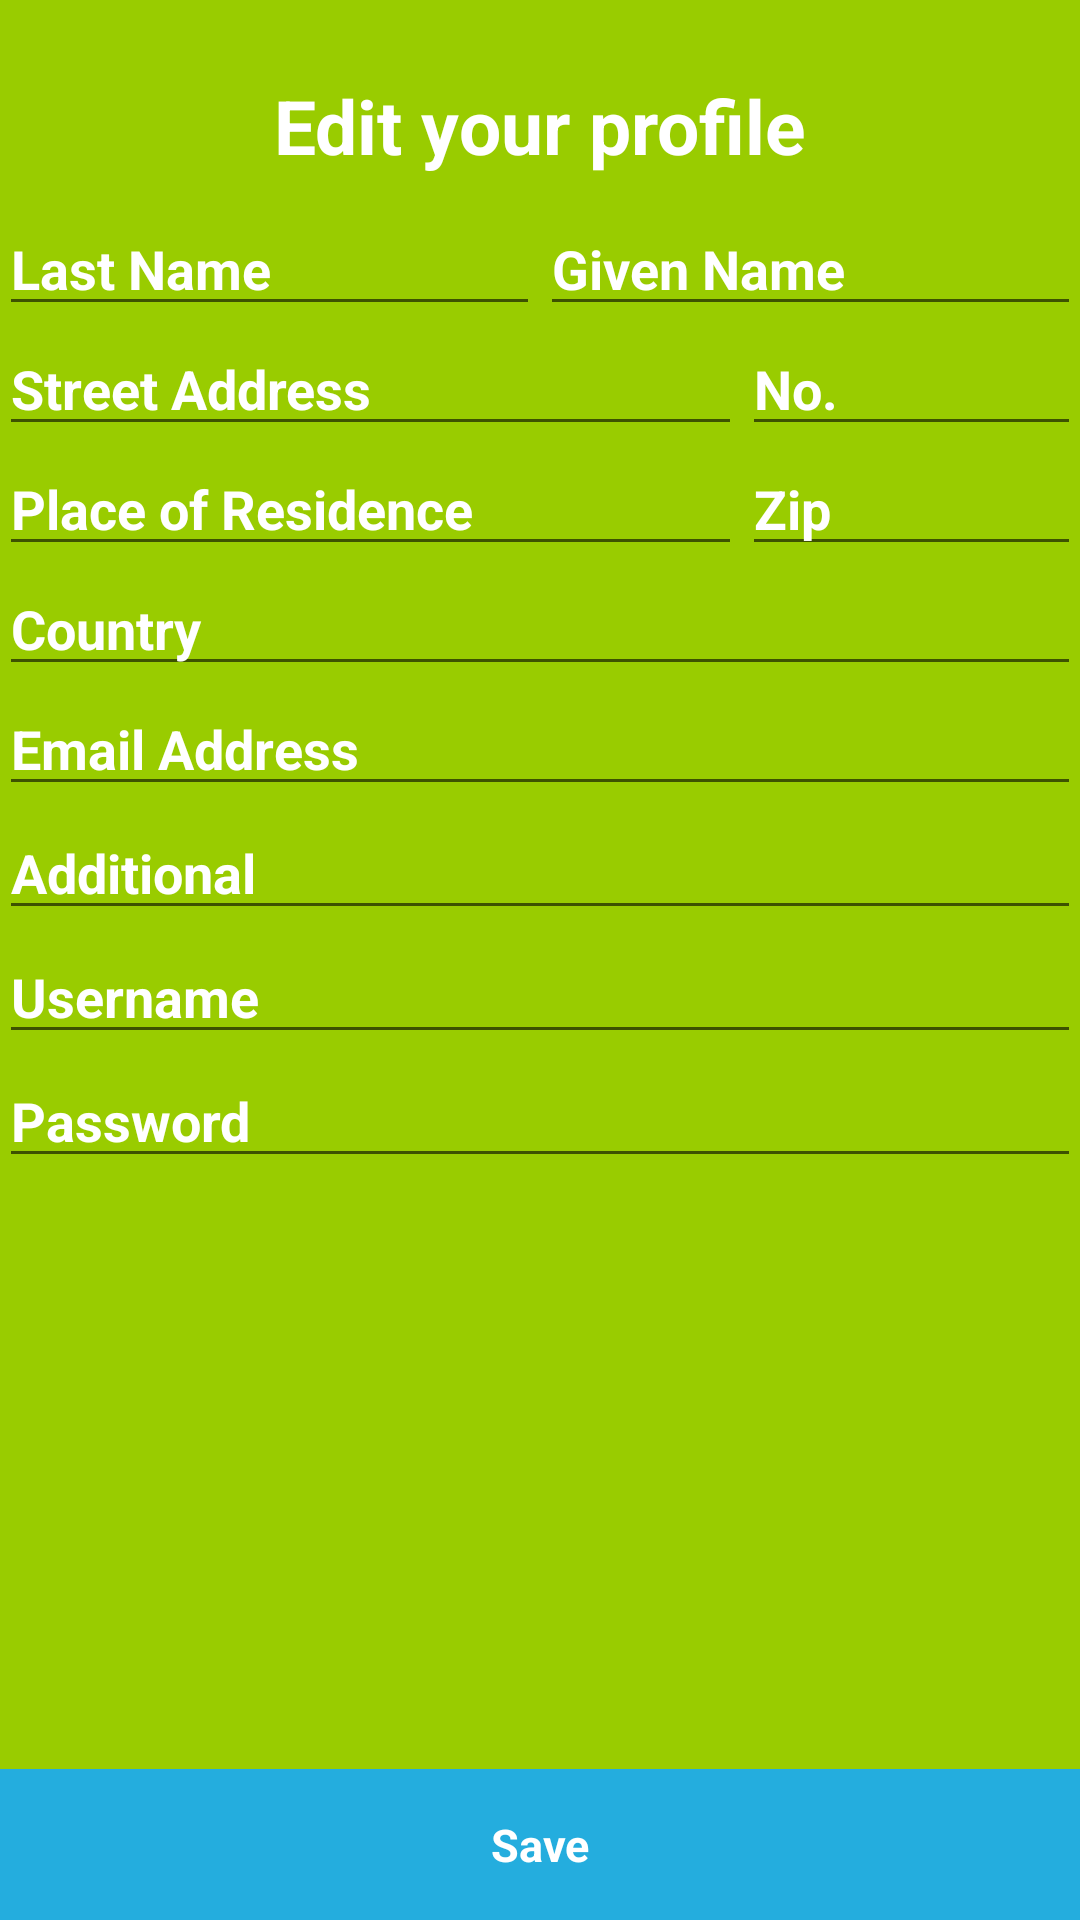

Reconstruct the res/layout file that produces this screen, plus the resources it refers to.
<!-- AndroidManifest.xml: application theme AppTheme -->
<!-- res/layout/activity_profile_edit.xml -->
<LinearLayout xmlns:android="http://schemas.android.com/apk/res/android"
    xmlns:tools="http://schemas.android.com/tools" android:layout_width="match_parent"
    android:layout_height="fill_parent" android:paddingLeft="@dimen/activity_horizontal_margin"
    android:paddingRight="@dimen/activity_horizontal_margin"
    android:paddingTop="@dimen/activity_vertical_margin"
    android:paddingBottom="@dimen/activity_vertical_margin"
    tools:context="de.htwds.mada.foodsharing.ProfileEditActivity"
    android:orientation="vertical"
    android:background="@android:color/holo_green_light">

    <TextView
        android:layout_width="wrap_content"
        android:layout_height="wrap_content"
        android:textAppearance="?android:attr/textAppearanceLarge"
        android:text="Edit your profile"
        android:id="@+id/textView3"
        android:layout_marginTop="25dp"
        android:layout_gravity="center_horizontal"
        android:layout_marginBottom="10dp"
        android:textSize="25sp"
        android:textColor="@color/abc_primary_text_material_dark"
        android:textStyle="bold" />

    <LinearLayout
        android:orientation="vertical"
        android:layout_width="fill_parent"
        android:layout_height="0dp"
        android:layout_weight="1">

        <TableLayout
            android:layout_width="fill_parent"
            android:layout_height="324dp"
            android:weightSum="10">

            <TableRow
                android:layout_width="fill_parent"
                android:layout_height="fill_parent"
                android:layout_weight="2">

                <EditText
                    android:layout_width="fill_parent"
                    android:layout_height="wrap_content"
                    android:inputType="textPersonName"
                    android:ems="10"
                    android:id="@+id/profileEditLastName"
                    android:hint="@string/profile_edit_last_name_tv"
                    android:layout_weight="1"
                    android:textColorHint="@color/abc_primary_text_material_dark"
                    android:textStyle="bold"
                    android:singleLine="true"
                    android:textColor="@color/abc_primary_text_material_dark"
                    android:maxLength="30" />

                <EditText
                    android:layout_width="wrap_content"
                    android:layout_height="wrap_content"
                    android:inputType="textPersonName"
                    android:ems="10"
                    android:id="@+id/profileEditFirstName"
                    android:hint="@string/profile_edit_first_name_tv"
                    android:layout_weight="1"
                    android:textColorHint="@color/abc_primary_text_material_dark"
                    android:textStyle="bold"
                    android:singleLine="true"
                    android:textColor="@color/abc_primary_text_material_dark"
                    android:maxLength="30" />

            </TableRow>

            <TableRow
                android:layout_width="fill_parent"
                android:layout_height="fill_parent"
                android:layout_weight="2">

                <EditText
                    android:layout_width="match_parent"
                    android:layout_height="wrap_content"
                    android:id="@+id/profileEditStreet"
                    android:hint="@string/profile_edit_street_address_et"
                    android:layout_weight="1"
                    android:textColorHint="@color/abc_primary_text_material_dark"
                    android:textStyle="bold"
                    android:singleLine="true"
                    android:textColor="@color/abc_primary_text_material_dark" />

                <EditText
                    android:layout_width="0dp"
                    android:layout_height="wrap_content"
                    android:inputType="textPostalAddress"
                    android:ems="10"
                    android:id="@+id/profileEditHouseNumber"
                    android:hint="@string/profile_edit_street_address_no_et"
                    android:layout_weight="3"
                    android:textColorHint="@color/abc_primary_text_material_dark"
                    android:textStyle="bold"
                    android:singleLine="true"
                    android:textColor="@color/abc_primary_text_material_dark" />

            </TableRow>

            <TableRow
                android:layout_width="fill_parent"
                android:layout_height="fill_parent"
                android:layout_weight="2">

                <EditText
                    android:layout_width="match_parent"
                    android:layout_height="wrap_content"
                    android:inputType="textPostalAddress"
                    android:ems="10"
                    android:id="@+id/profileEditCity"
                    android:hint="@string/profile_edit_place_of_res_et"
                    android:layout_weight="1"
                    android:textColorHint="@color/abc_primary_text_material_dark"
                    android:textStyle="bold"
                    android:singleLine="true"
                    android:textColor="@color/abc_primary_text_material_dark" />

                <EditText
                    android:layout_width="0dp"
                    android:layout_height="wrap_content"
                    android:ems="10"
                    android:id="@+id/profileEditZipcode"
                    android:hint="@string/profile_edit_zipcode_et"
                    android:layout_weight="3"
                    android:textColorHint="@color/abc_primary_text_material_dark"
                    android:textStyle="bold"
                    android:singleLine="true"
                    android:textColor="@color/abc_primary_text_material_dark"
                    android:inputType="number" />

            </TableRow>

            <TableRow
                android:layout_width="fill_parent"
                android:layout_height="fill_parent"
                android:layout_weight="2">

                <EditText
                    android:layout_width="wrap_content"
                    android:layout_height="wrap_content"
                    android:inputType="textPostalAddress"
                    android:ems="10"
                    android:id="@+id/profileEditCountry"
                    android:layout_weight="1"
                    android:hint="@string/profile_edit_country_et"
                    android:textColorHint="@color/abc_primary_text_material_dark"
                    android:textStyle="bold"
                    android:singleLine="true"
                    android:textColor="@color/abc_primary_text_material_dark" />
            </TableRow>

            <TableRow
                android:layout_width="fill_parent"
                android:layout_height="fill_parent"
                android:layout_weight="2"
                android:visibility="gone">

                <EditText
                    android:layout_width="fill_parent"
                    android:layout_height="wrap_content"
                    android:inputType="phone"
                    android:ems="10"
                    android:id="@+id/profileEditPhone"
                    android:hint="@string/profile_edit_phone_et"
                    android:layout_weight="1"
                    android:textColorHint="@color/abc_primary_text_material_dark"
                    android:textStyle="bold"
                    android:singleLine="true"
                    android:textColor="@color/abc_primary_text_material_dark" />

            </TableRow>

            <TableRow
                android:layout_width="fill_parent"
                android:layout_height="fill_parent"
                android:layout_weight="2">

                <EditText
                    android:layout_width="fill_parent"
                    android:layout_height="wrap_content"
                    android:inputType="textEmailAddress"
                    android:ems="10"
                    android:id="@+id/profileEditEmail"
                    android:hint="@string/profile_edit_email_et"
                    android:layout_weight="1"
                    android:textColorHint="@color/abc_primary_text_material_dark"
                    android:textStyle="bold"
                    android:singleLine="true"
                    android:textColor="@color/abc_primary_text_material_dark" />

            </TableRow>

            <EditText
                android:layout_width="fill_parent"
                android:layout_height="wrap_content"
                android:inputType="textEmailAddress"
                android:ems="10"
                android:id="@+id/profileEditAdditional"
                android:hint="Additional"
                android:textColorHint="@color/abc_primary_text_material_dark"
                android:textStyle="bold"
                android:singleLine="true"
                android:textColor="@color/abc_primary_text_material_dark" />

            <TableRow
                android:layout_width="fill_parent"
                android:layout_height="fill_parent"
                android:layout_weight="2">

                <EditText
                    android:layout_width="fill_parent"
                    android:layout_height="wrap_content"
                    android:inputType="text"
                    android:ems="10"
                    android:id="@+id/profileEditUsername"
                    android:hint="Username"
                    android:layout_weight="1"
                    android:textColorHint="@color/abc_primary_text_material_dark"
                    android:textStyle="bold"
                    android:singleLine="true"
                    android:textColor="@color/abc_primary_text_material_dark" />

            </TableRow>

            <TableRow
                android:layout_width="fill_parent"
                android:layout_height="fill_parent"
                android:layout_weight="2">

                <EditText
                    android:layout_width="fill_parent"
                    android:layout_height="wrap_content"
                    android:ems="10"
                    android:id="@+id/profileEditPassword"
                    android:hint="Password"
                    android:layout_weight="1"
                    android:textColorHint="@color/abc_primary_text_material_dark"
                    android:textStyle="bold"
                    android:singleLine="true"
                    android:textColor="@color/abc_primary_text_material_dark"
                    android:inputType="textPassword" />

            </TableRow>

        </TableLayout>

    </LinearLayout>

    <LinearLayout
        android:layout_width="fill_parent"
        android:layout_height="wrap_content"
        android:orientation="horizontal">

        <Button
            android:layout_width="fill_parent"
            android:layout_height="wrap_content"
            android:text="@string/edit_latest_offer_tv"
            android:id="@+id/profile_edit_offer_btn"
            android:onClick="buttonClicked"
            android:layout_weight="1"
            android:textAllCaps="false"
            android:textColor="@color/abc_secondary_text_material_dark"
            android:textStyle="bold"
            android:background="@color/blue06"
            android:textSize="15sp"
            android:visibility="gone" />

        <Button
            android:layout_width="fill_parent"
            android:layout_height="wrap_content"
            android:text="@string/profile_edit_save_btn"
            android:id="@+id/profileEditSaveButton"
            android:layout_weight="1"
            android:onClick="buttonClicked"
            android:textSize="15sp" />
    </LinearLayout>

</LinearLayout>
<!-- resources referenced by this layout -->
<resources>
  <color name="blue06">#24ADDE</color>
  <string name="edit_latest_offer_tv">Edit latest Offer</string>
  <string name="profile_edit_country_et">Country</string>
  <string name="profile_edit_email_et">Email Address</string>
  <string name="profile_edit_first_name_tv">Given Name</string>
  <string name="profile_edit_last_name_tv">Last Name</string>
  <string name="profile_edit_phone_et">Phone Number</string>
  <string name="profile_edit_place_of_res_et">Place of Residence</string>
  <string name="profile_edit_save_btn">Save</string>
  <string name="profile_edit_street_address_et">Street Address</string>
  <string name="profile_edit_street_address_no_et">No.</string>
  <string name="profile_edit_zipcode_et">Zip</string>
  <style name="AppTheme" parent="Theme.AppCompat.Light.DarkActionBar">
          <item name="android:spinnerItemStyle">@style/SpinnerItem</item>
          <item name="android:spinnerDropDownItemStyle">@style/SpinnerItem.DropDownItem</item>
          <item name="android:textViewStyle">@style/StyleOfTextView</item>
          
          <item name="android:buttonStyle">@style/StyleOfButton</item>
          <item name="android:listViewStyle">@style/StyleOfListView</item>
          <item name="android:background">@android:color/holo_green_light</item>
          <item name="android:textColor">@color/abc_primary_text_material_dark</item>
          <item name="android:textStyle">bold</item>
          
      </style>
  <style name="SpinnerItem" parent="@android:style/Widget.TextView.SpinnerItem">
          <item name="android:textColor">@color/abc_primary_text_material_dark</item>
          <item name="android:background">@color/blue06</item>
          <item name="android:paddingTop">10dp</item>
          <item name="android:paddingBottom">10dp</item>
          <item name="android:paddingLeft">5dp</item>
          <item name="android:paddingRight">5dp</item>
          <item name="android:dropDownSelector">@drawable/abc_spinner_mtrl_am_alpha</item>
      </style>
  <style name="SpinnerItem.DropDownItem" parent="@android:style/Widget.DropDownItem.Spinner">
          <item name="android:textColor">@color/abc_primary_text_material_dark</item>
          <item name="android:background">@color/blue06</item>
          <item name="android:paddingTop">10dp</item>
          <item name="android:paddingBottom">10dp</item>
          <item name="android:paddingLeft">5dp</item>
          <item name="android:paddingRight">5dp</item>
          <item name="android:checkMark">@drawable/abc_spinner_mtrl_am_alpha</item>
      </style>
  <style name="StyleOfTextView">
          <item name="android:textColor">@color/abc_primary_text_material_dark</item>
          
      </style>
  <style name="StyleOfButton">
          <item name="android:textColor">@color/abc_primary_text_material_dark</item>
          <item name="android:textAllCaps">false</item>
          <item name="android:background">@color/blue06</item>
          <item name="android:gravity">center</item>
          <item name="android:paddingTop">15dp</item>
          <item name="android:paddingBottom">15dp</item>
          <item name="android:paddingLeft">2dp</item>
          <item name="android:paddingRight">2dp</item>
          
      </style>
  <style name="StyleOfListView">
          <item name="android:textColor">@color/abc_primary_text_material_dark</item>
          <item name="android:background">@color/green01</item>
          <item name="android:dividerHeight">2dp</item>
          <item name="android:divider">@color/green04</item>
      </style>
  <color name="green01">#669900</color>
  <color name="green04">#7CAF00</color>
</resources>
